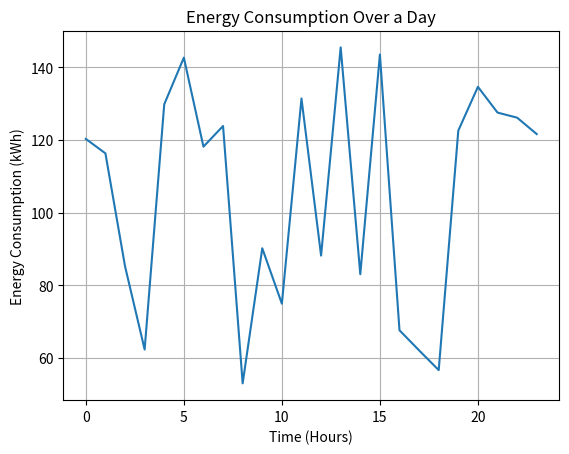

Here is the Python script that generated this plot:
import numpy as np
import matplotlib.pyplot as plt

# Simulate energy consumption over time
time = np.arange(0, 24, 1)  # Hours in a day
energy_consumption = np.random.uniform(50, 150, size=time.shape)

# Plotting energy consumption
plt.plot(time, energy_consumption)
plt.title('Energy Consumption Over a Day')
plt.xlabel('Time (Hours)')
plt.ylabel('Energy Consumption (kWh)')
plt.grid(True)
plt.show()